Photos from the image-classification dataset "input" in the GitHub repository ELSE2022/visual-quality-inspection. Its 3 classes are: ked high, ked low, slip-on.

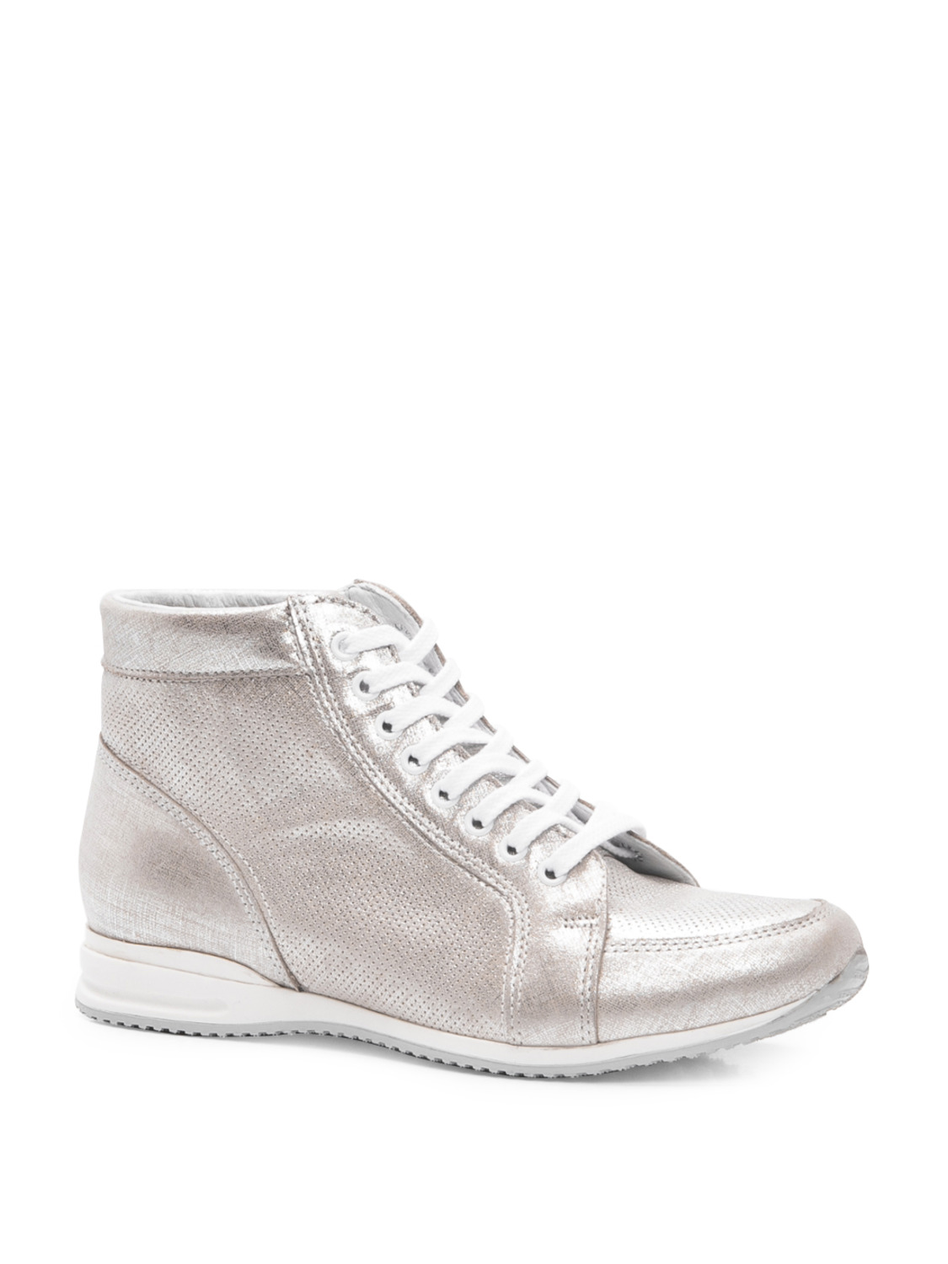
Label: ked high

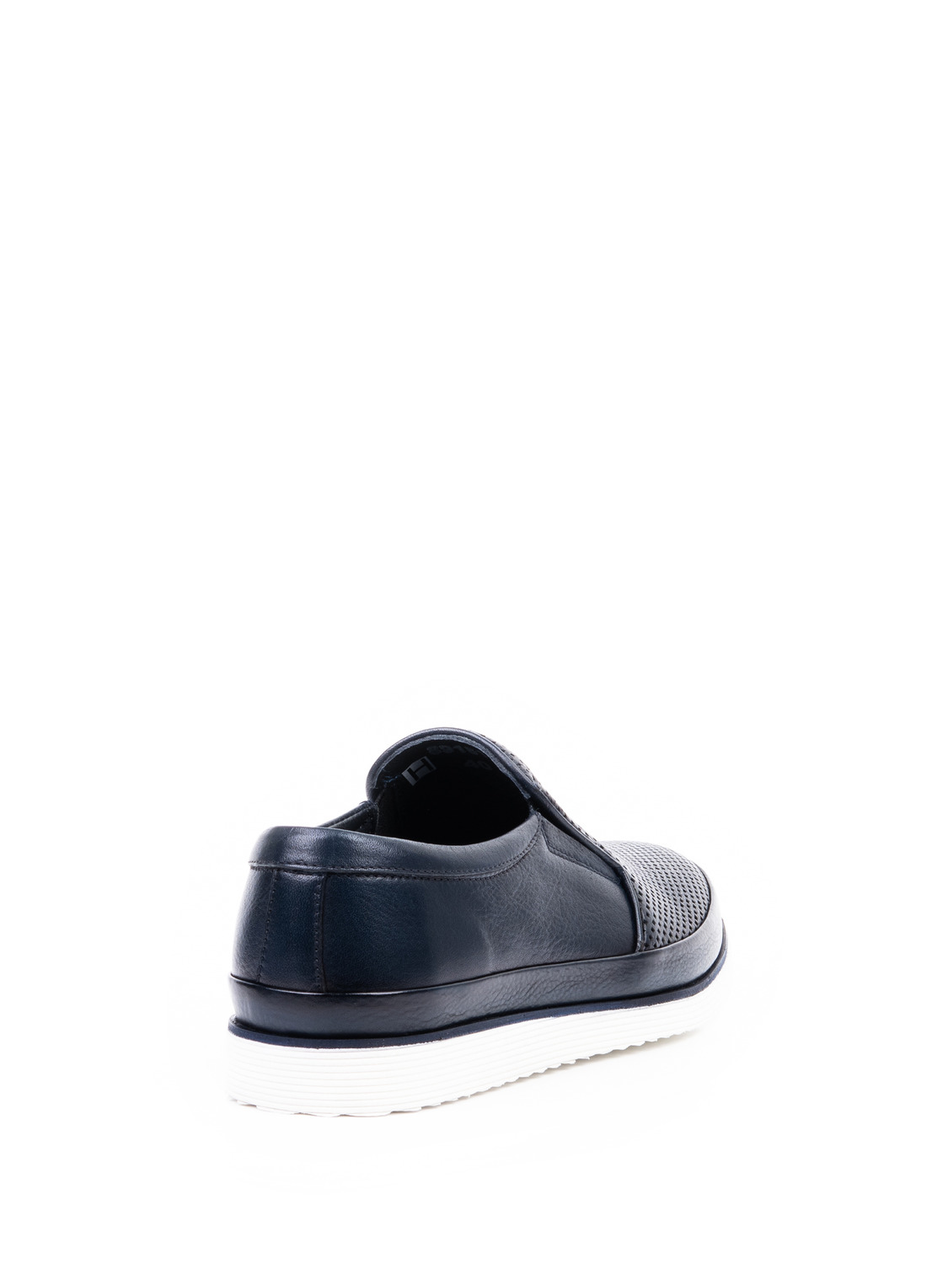
Label: slip-on

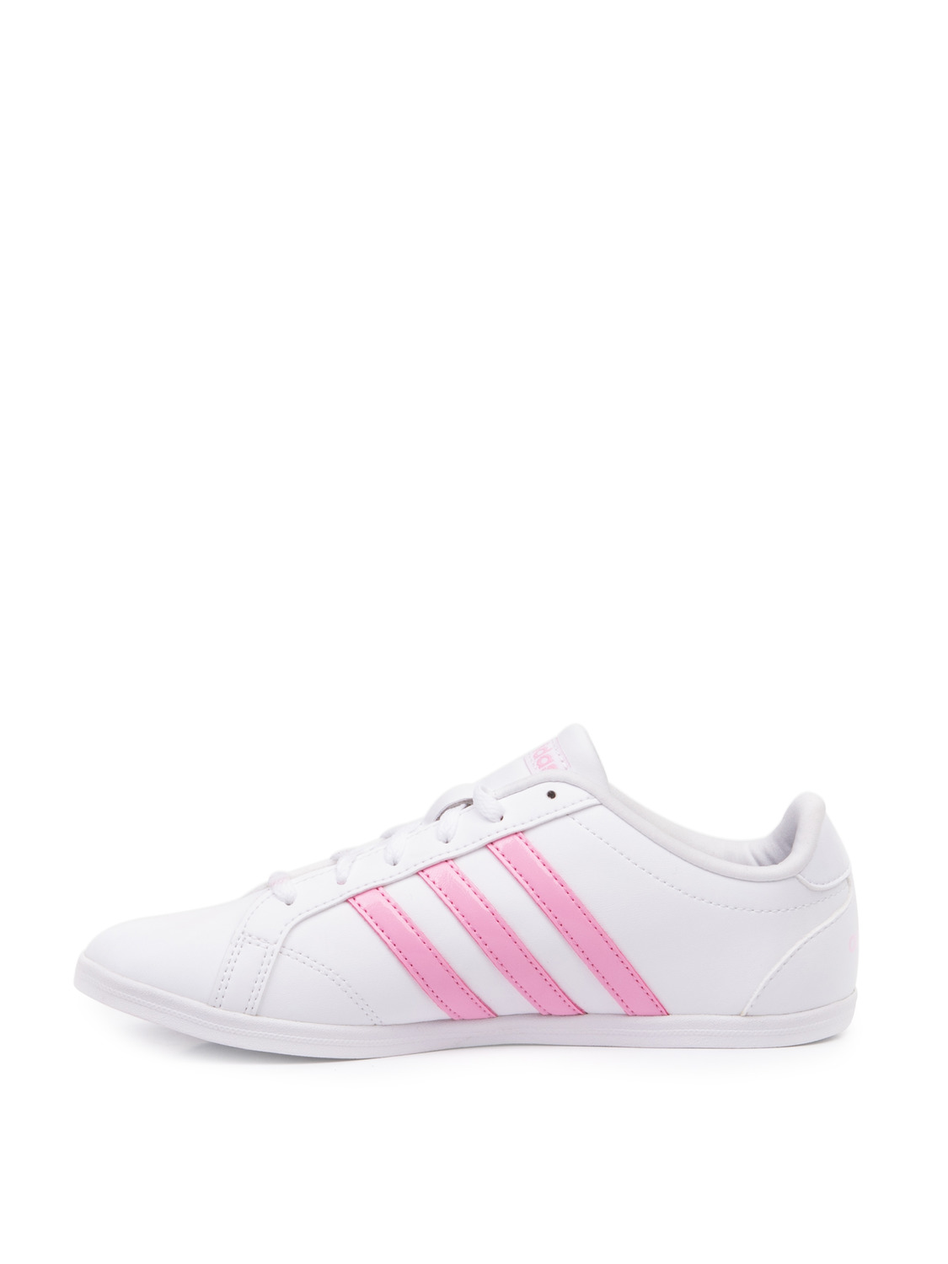
Label: ked low

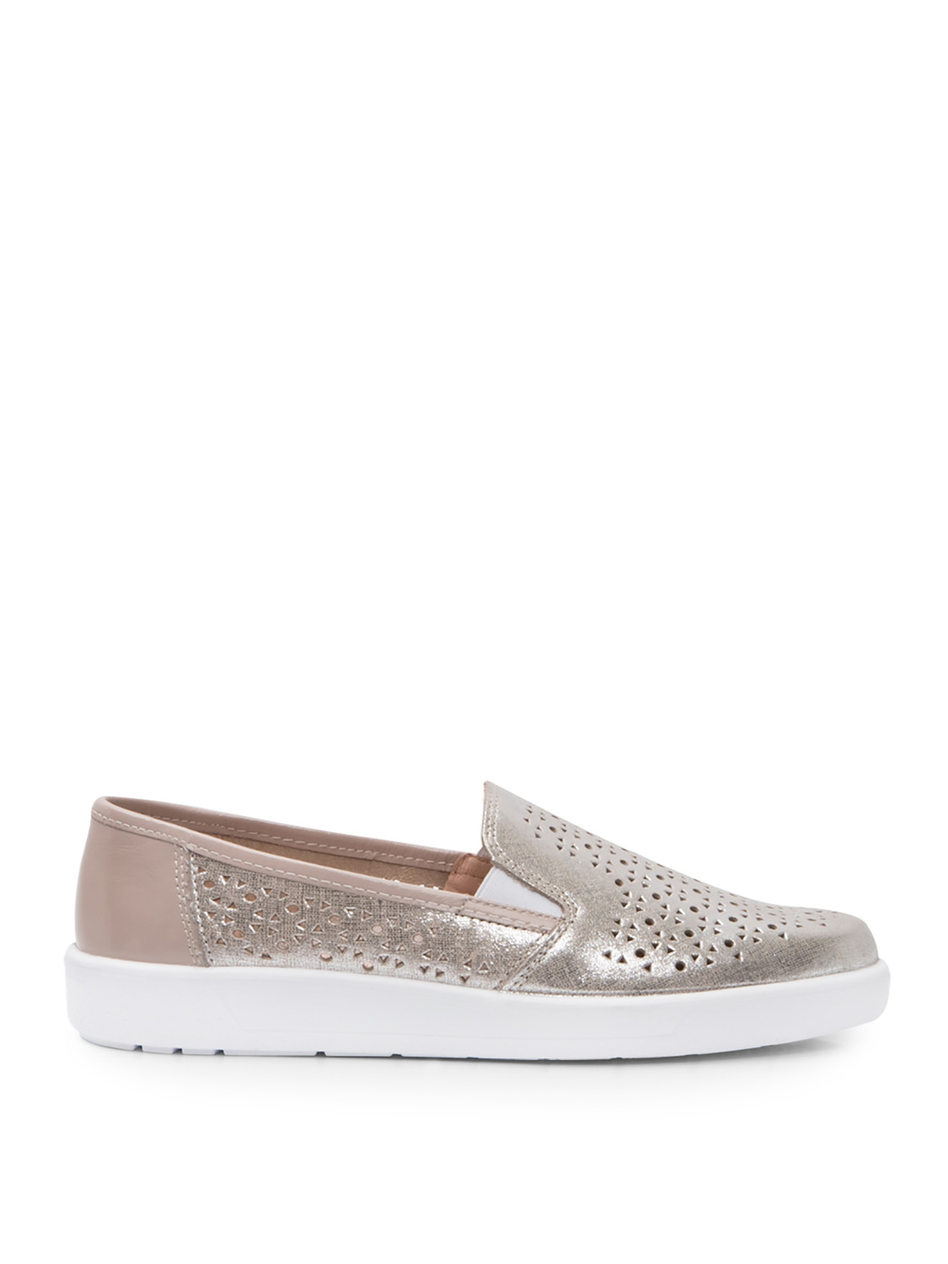
Label: slip-on

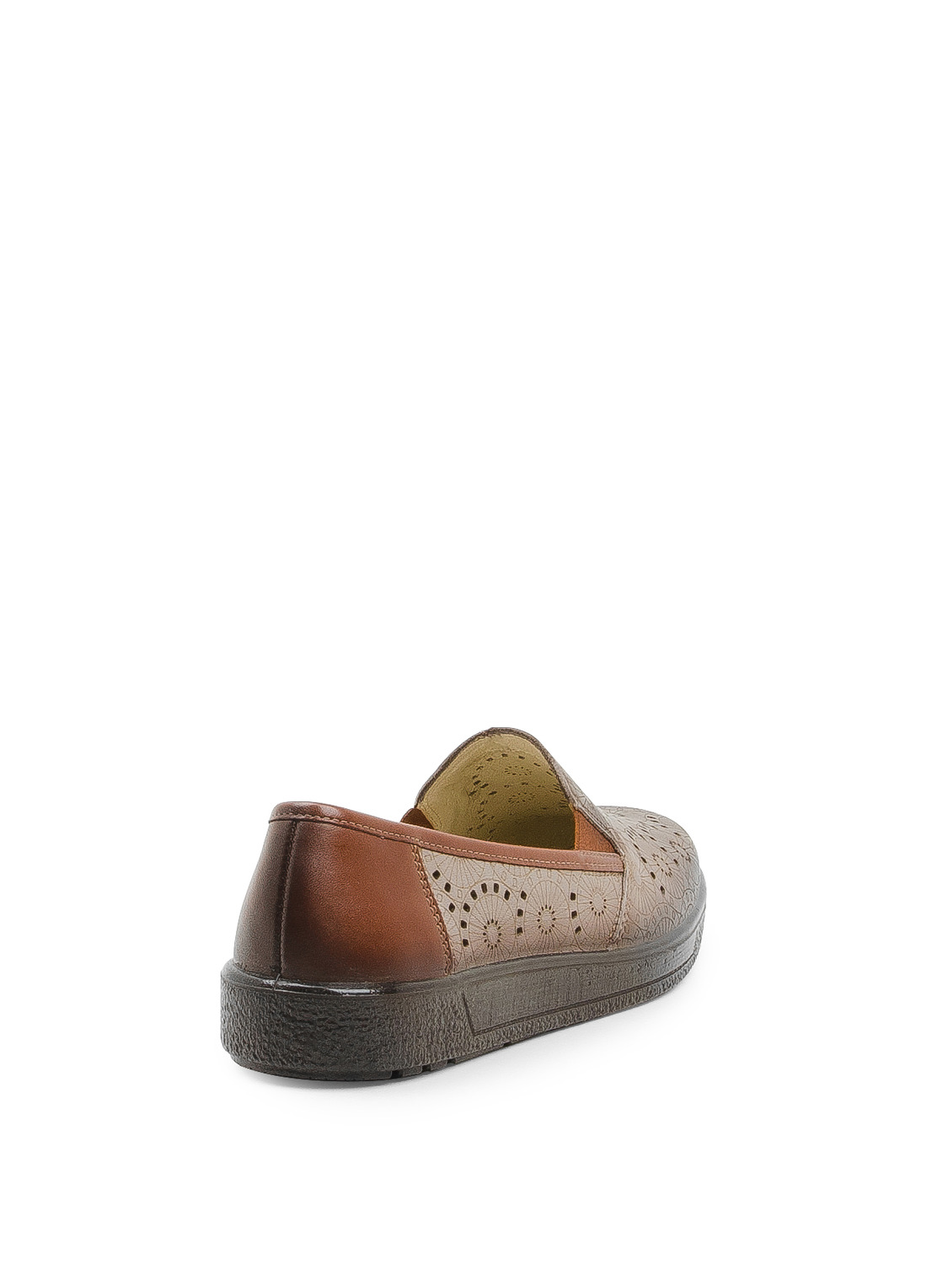
Label: slip-on

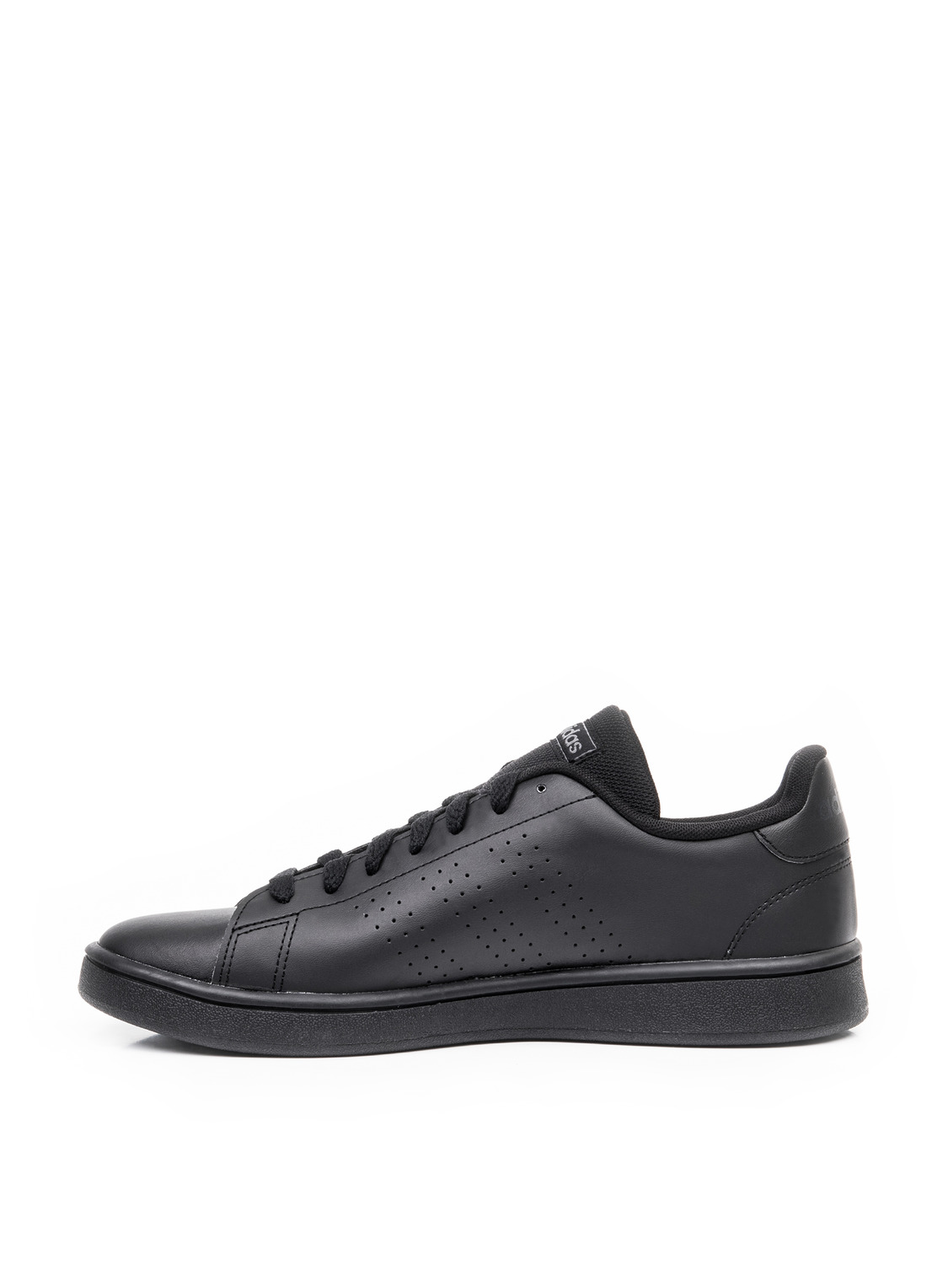
Label: ked low
